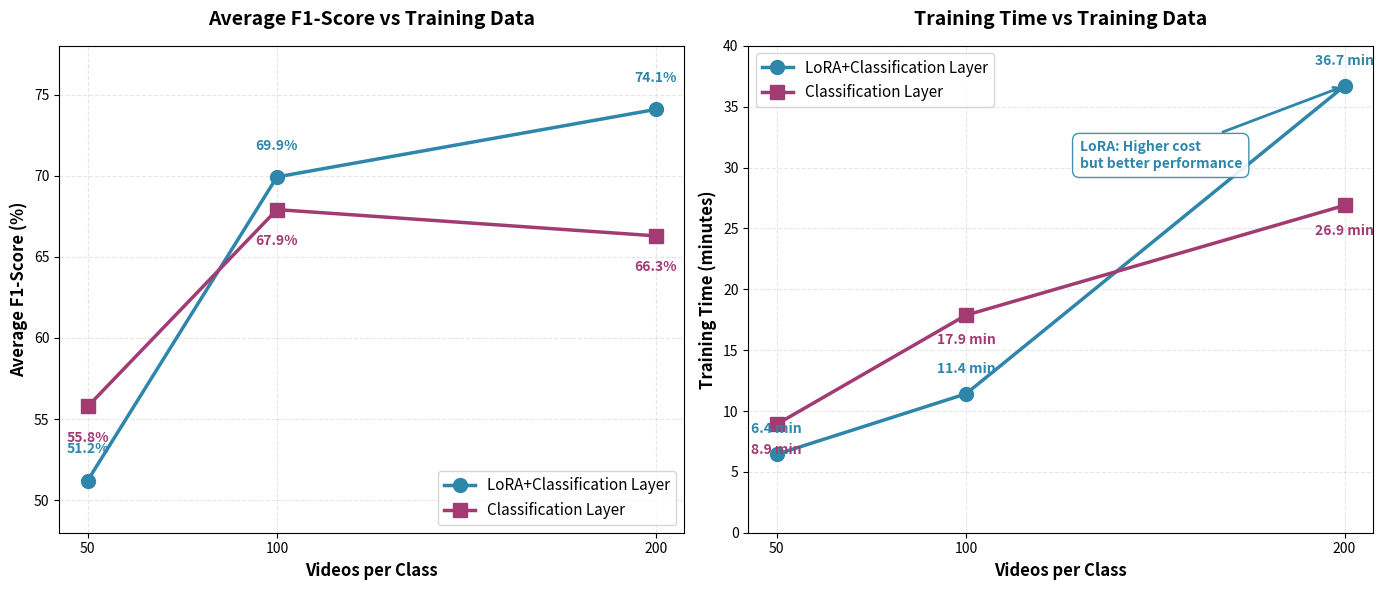

Here is the Python script that generated this plot:
#!/usr/bin/env python
"""
Plot F1-score and training time comparison.
"""

import matplotlib.pyplot as plt
import numpy as np

# Data from experiments
videos = [50, 100, 200]

# Average F1-scores (calculated from per-class metrics)
# LoRA: averaging sitting_down, standing_up, waving, other F1 scores
lora_f1 = [
    (0.5714 + 0.5455 + 0.75 + 0.1818) / 4,  # 50v: 0.5122
    (0.85 + 0.64 + 0.7143 + 0.5926) / 4,    # 100v: 0.6992
    (0.8451 + 0.8696 + 0.7119 + 0.5366) / 4  # 200v: 0.7408
]

# Head-Only: averaging sitting_down, standing_up, waving, other F1 scores
head_f1 = [
    (0.7692 + 0.5455 + 0.6087 + 0.3077) / 4,  # 50v: 0.5578
    (0.7143 + 0.6154 + 0.72 + 0.6667) / 4,    # 100v: 0.6791
    (0.7838 + 0.6774 + 0.6415 + 0.5490) / 4   # 200v: 0.6629
]

# Training times in minutes
lora_time = [6.44, 11.41, 36.70]
head_time = [8.91, 17.87, 26.89]

# Create figure with 2 subplots
fig, axes = plt.subplots(1, 2, figsize=(14, 6))

# Plot 1: Average F1-Score vs Training Data
ax1 = axes[0]
ax1.plot(videos, [f*100 for f in lora_f1], 'o-', linewidth=2.5, markersize=10,
         label='LoRA+Classification Layer', color='#2E86AB')
ax1.plot(videos, [f*100 for f in head_f1], 's-', linewidth=2.5, markersize=10,
         label='Classification Layer', color='#A23B72')

ax1.set_xlabel('Videos per Class', fontsize=12, fontweight='bold')
ax1.set_ylabel('Average F1-Score (%)', fontsize=12, fontweight='bold')
ax1.set_title('Average F1-Score vs Training Data', fontsize=14, fontweight='bold', pad=15)
ax1.grid(True, alpha=0.3, linestyle='--')
ax1.legend(fontsize=11, loc='lower right')
ax1.set_xticks(videos)
ax1.set_ylim([48, 78])

# Add value labels on points
for i, v in enumerate(videos):
    ax1.text(v, lora_f1[i]*100 + 1.5, f'{lora_f1[i]*100:.1f}%',
             ha='center', va='bottom', fontsize=10, fontweight='bold', color='#2E86AB')
    ax1.text(v, head_f1[i]*100 - 1.5, f'{head_f1[i]*100:.1f}%',
             ha='center', va='top', fontsize=10, fontweight='bold', color='#A23B72')

# Plot 2: Training Time vs Training Data
ax2 = axes[1]
ax2.plot(videos, lora_time, 'o-', linewidth=2.5, markersize=10,
         label='LoRA+Classification Layer', color='#2E86AB')
ax2.plot(videos, head_time, 's-', linewidth=2.5, markersize=10,
         label='Classification Layer', color='#A23B72')

ax2.set_xlabel('Videos per Class', fontsize=12, fontweight='bold')
ax2.set_ylabel('Training Time (minutes)', fontsize=12, fontweight='bold')
ax2.set_title('Training Time vs Training Data', fontsize=14, fontweight='bold', pad=15)
ax2.grid(True, alpha=0.3, linestyle='--')
ax2.legend(fontsize=11, loc='upper left')
ax2.set_xticks(videos)
ax2.set_ylim([0, 40])

# Add value labels on points
for i, v in enumerate(videos):
    ax2.text(v, lora_time[i] + 1.5, f'{lora_time[i]:.1f} min',
             ha='center', va='bottom', fontsize=10, fontweight='bold', color='#2E86AB')
    ax2.text(v, head_time[i] - 1.5, f'{head_time[i]:.1f} min',
             ha='center', va='top', fontsize=10, fontweight='bold', color='#A23B72')

# Add efficiency annotation on right plot
ax2.annotate('LoRA: Higher cost\nbut better performance',
            xy=(200, lora_time[2]), xytext=(130, 30),
            fontsize=10, fontweight='bold', color='#2E86AB',
            arrowprops=dict(arrowstyle='->', color='#2E86AB', lw=2),
            bbox=dict(boxstyle='round,pad=0.5', facecolor='white', edgecolor='#2E86AB', alpha=0.9))

plt.tight_layout()
plt.savefig('head_vs_lora_comparison.png', dpi=300, bbox_inches='tight')
print("✅ Plot saved to: head_vs_lora_comparison.png")

# Print summary statistics
print("\n📊 Summary Statistics:")
print("\nAverage F1-Score:")
print(f"  LoRA:      50v={lora_f1[0]*100:.1f}%  100v={lora_f1[1]*100:.1f}%  200v={lora_f1[2]*100:.1f}%")
print(f"  Head-Only: 50v={head_f1[0]*100:.1f}%  100v={head_f1[1]*100:.1f}%  200v={head_f1[2]*100:.1f}%")
print(f"  Winner at 200v: LoRA (+{(lora_f1[2]-head_f1[2])*100:.1f}%)")

print("\nTraining Time:")
print(f"  LoRA:      50v={lora_time[0]:.1f}min  100v={lora_time[1]:.1f}min  200v={lora_time[2]:.1f}min")
print(f"  Head-Only: 50v={head_time[0]:.1f}min  100v={head_time[1]:.1f}min  200v={head_time[2]:.1f}min")
print(f"  LoRA overhead at 200v: +{lora_time[2]-head_time[2]:.1f} min ({((lora_time[2]/head_time[2])-1)*100:.0f}% slower)")

print("\nPerformance per Minute (F1-score / training time):")
lora_efficiency = [(f*100)/t for f, t in zip(lora_f1, lora_time)]
head_efficiency = [(f*100)/t for f, t in zip(head_f1, head_time)]
print(f"  LoRA:      50v={lora_efficiency[0]:.2f}  100v={lora_efficiency[1]:.2f}  200v={lora_efficiency[2]:.2f}")
print(f"  Head-Only: 50v={head_efficiency[0]:.2f}  100v={head_efficiency[1]:.2f}  200v={head_efficiency[2]:.2f}")
